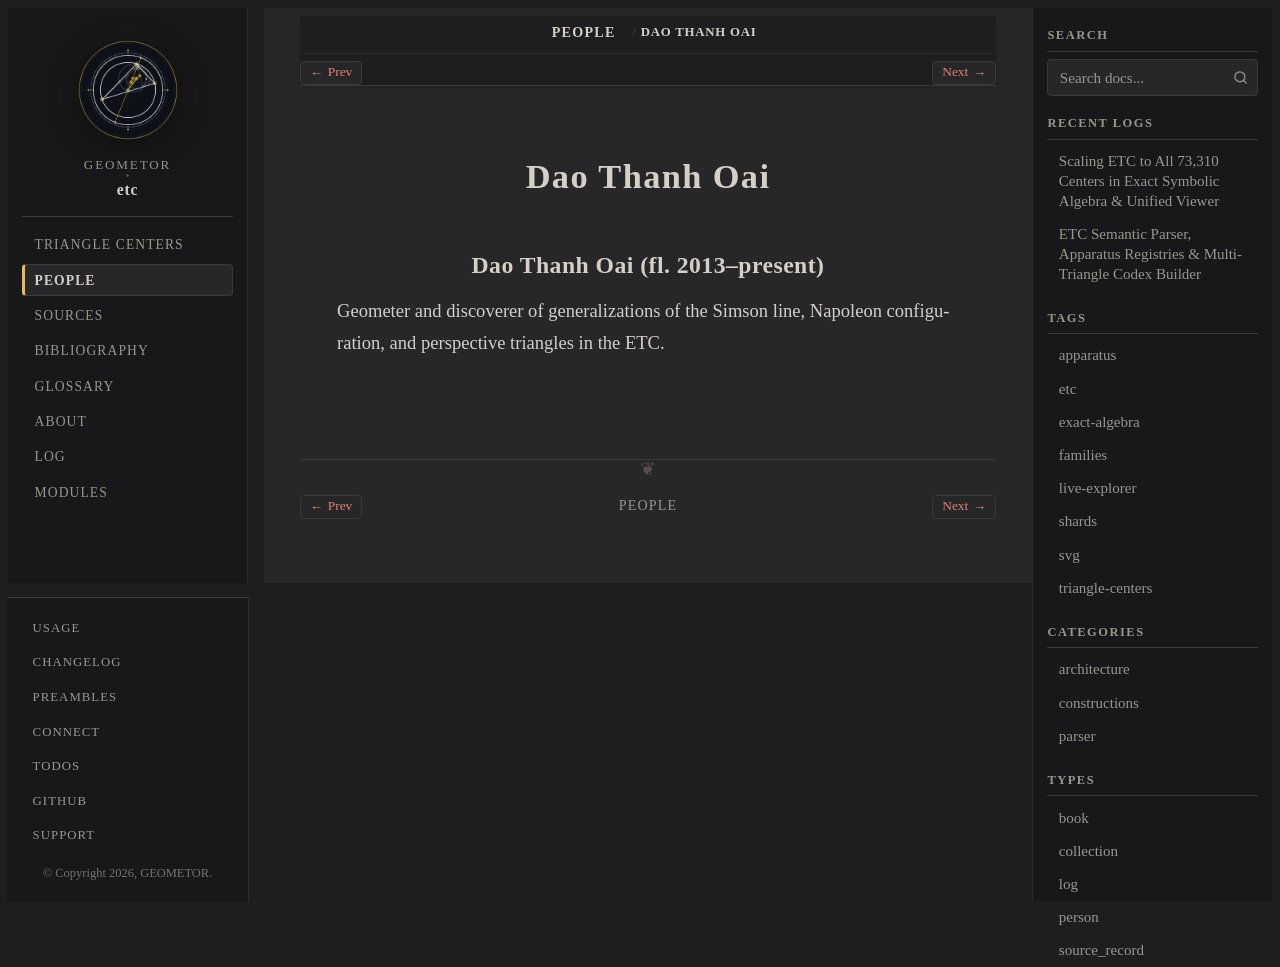

repository: geometor/etc · page: people/dao-thanh-oai.html · generator: sphinx

:type: person
:excerpt: Geometer and discoverer of generalizations of the Simson line, Napoleon configuration, and perspective triangles in the ETC.

.. _person-dao-thanh-oai:

Dao Thanh Oai
=============

.. _dao-thanh-oai:

Dao Thanh Oai (fl. 2013–present)
--------------------------------

Geometer and discoverer of generalizations of the Simson line, Napoleon configuration, and perspective triangles in the ETC.
